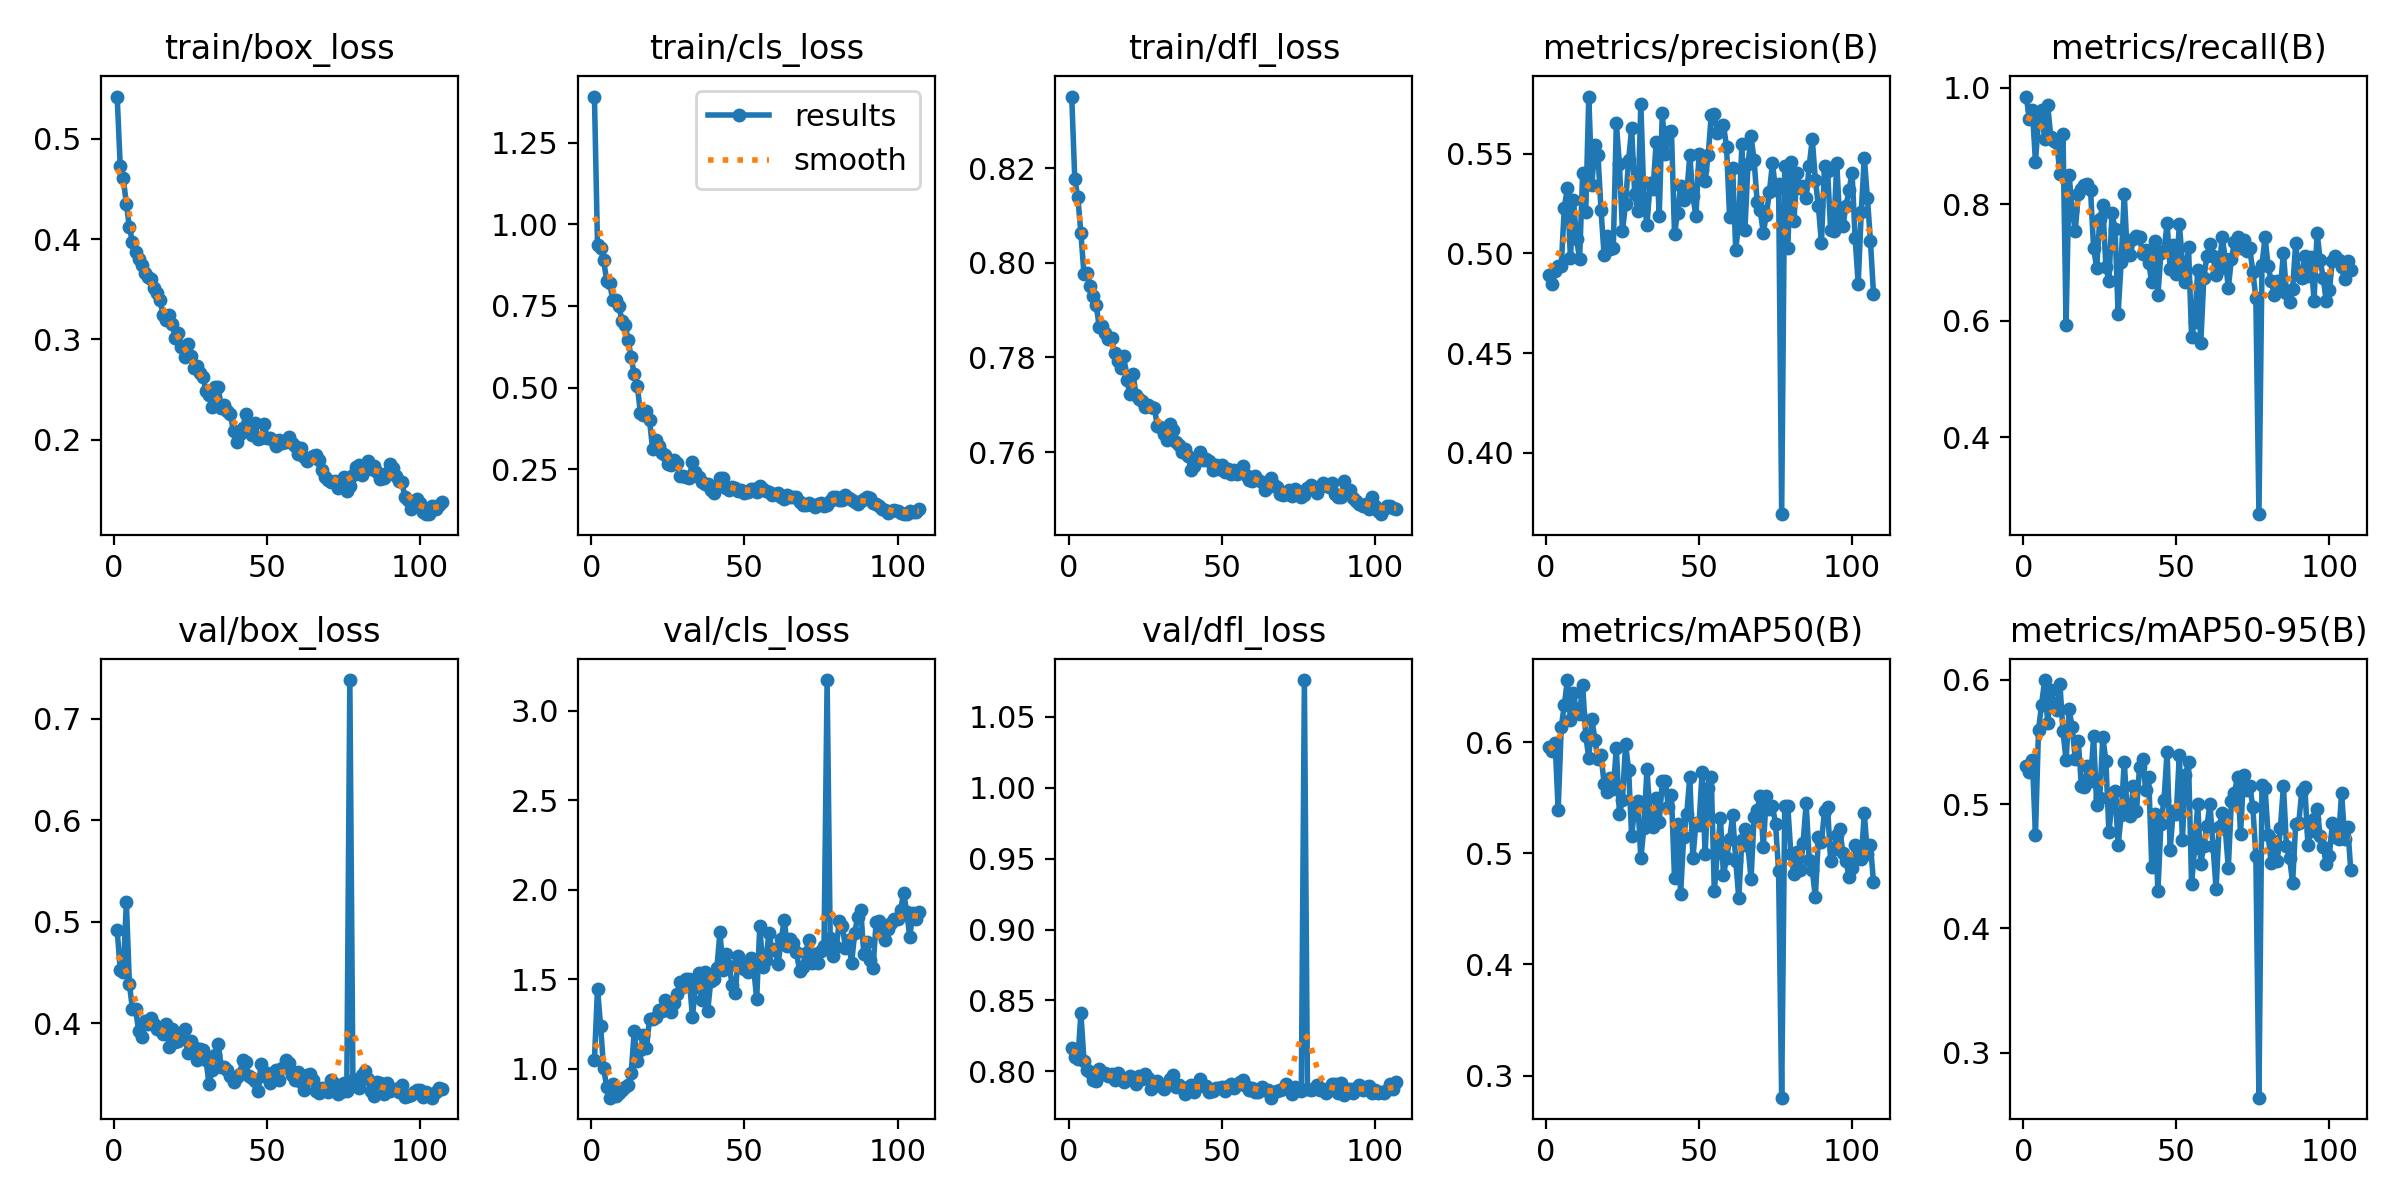

The data file committed next to this chart (first rows):
epoch, train/box_loss, train/cls_loss, train/dfl_loss, metrics/precision(B), metrics/recall(B), metrics/mAP50(B), metrics/mAP50-95(B), val/box_loss, val/cls_loss, val/dfl_loss, lr/pg0, lr/pg1, lr/pg2
1, 0.5423, 1.391, 0.8352, 0.4894, 0.9847, 0.5958, 0.5308, 0.4916, 1.05, 0.8162, 0.06723, 0.000331, 0.000331
2, 0.4728, 0.9363, 0.8177, 0.4846, 0.9461, 0.5918, 0.5255, 0.4528, 1.447, 0.8103, 0.03423, 0.0006644, 0.0006644
3, 0.4609, 0.9263, 0.8138, 0.4911, 0.9618, 0.5994, 0.5355, 0.4507, 1.241, 0.8084, 0.001226, 0.0009976, 0.0009976
4, 0.435, 0.8892, 0.8063, 0.4939, 0.8728, 0.5391, 0.4754, 0.5192, 1.001, 0.8409, 0.0009998, 0.0009998, 0.0009998
5, 0.4117, 0.8275, 0.7976, 0.4936, 0.9441, 0.6133, 0.5598, 0.4382, 0.8993, 0.8077, 0.0009996, 0.0009996, 0.0009996
6, 0.3971, 0.8191, 0.7978, 0.5229, 0.962, 0.6331, 0.5799, 0.4139, 0.838, 0.8009, 0.0009993, 0.0009993, 0.0009993
7, 0.387, 0.7668, 0.7952, 0.5329, 0.9116, 0.6559, 0.5998, 0.4143, 0.9125, 0.7996, 0.000999, 0.000999, 0.000999
8, 0.3798, 0.7684, 0.793, 0.4977, 0.9699, 0.62, 0.5649, 0.3925, 0.8462, 0.7942, 0.0009987, 0.0009987, 0.0009987
9, 0.3742, 0.7488, 0.791, 0.5267, 0.9158, 0.6438, 0.5918, 0.3866, 0.8625, 0.793, 0.0009983, 0.0009983, 0.0009983
10, 0.3667, 0.7049, 0.7864, 0.5071, 0.9079, 0.6276, 0.5815, 0.4018, 0.8789, 0.8014, 0.0009978, 0.0009978, 0.0009978
11, 0.3626, 0.6919, 0.7866, 0.4974, 0.9044, 0.6256, 0.5754, 0.3993, 0.8998, 0.7982, 0.0009973, 0.0009973, 0.0009973
12, 0.3601, 0.6458, 0.7853, 0.5406, 0.8525, 0.6513, 0.5964, 0.4049, 0.911, 0.7987, 0.0009967, 0.0009967, 0.0009967
13, 0.3512, 0.5931, 0.784, 0.5206, 0.9197, 0.6058, 0.5585, 0.3991, 0.9768, 0.7969, 0.0009961, 0.0009961, 0.0009961
14, 0.3466, 0.5399, 0.7841, 0.5787, 0.5921, 0.5858, 0.5353, 0.3948, 1.208, 0.798, 0.0009954, 0.0009954, 0.0009954
15, 0.3389, 0.506, 0.7809, 0.5343, 0.8502, 0.621, 0.5762, 0.3951, 1.044, 0.7936, 0.0009947, 0.0009947, 0.0009947
16, 0.3246, 0.4231, 0.7793, 0.5543, 0.7892, 0.6022, 0.5619, 0.3892, 1.103, 0.7988, 0.0009939, 0.0009939, 0.0009939
17, 0.319, 0.4158, 0.7778, 0.5495, 0.7544, 0.5849, 0.5365, 0.3995, 1.188, 0.7954, 0.0009931, 0.0009931, 0.0009931
18, 0.3241, 0.429, 0.7804, 0.5216, 0.8176, 0.5888, 0.5505, 0.3764, 1.116, 0.7923, 0.0009922, 0.0009922, 0.0009922
19, 0.3152, 0.3995, 0.7752, 0.4994, 0.8253, 0.5624, 0.5146, 0.3942, 1.279, 0.7946, 0.0009912, 0.0009912, 0.0009912
20, 0.3013, 0.3119, 0.7722, 0.5087, 0.8329, 0.5552, 0.5137, 0.381, 1.276, 0.7969, 0.0009902, 0.0009902, 0.0009902
21, 0.3068, 0.3386, 0.7766, 0.5024, 0.8343, 0.5676, 0.5306, 0.3827, 1.29, 0.7953, 0.0009892, 0.0009892, 0.0009892
22, 0.2921, 0.3206, 0.7721, 0.5025, 0.8238, 0.5579, 0.5187, 0.3908, 1.327, 0.7915, 0.0009881, 0.0009881, 0.0009881
23, 0.2824, 0.3011, 0.7713, 0.5652, 0.7246, 0.5944, 0.5545, 0.3939, 1.325, 0.7968, 0.0009869, 0.0009869, 0.0009869
24, 0.2953, 0.292, 0.7709, 0.5448, 0.6907, 0.5354, 0.4992, 0.3709, 1.385, 0.7943, 0.0009857, 0.0009857, 0.0009857
25, 0.2832, 0.2659, 0.7695, 0.5112, 0.7747, 0.548, 0.5049, 0.3825, 1.362, 0.7978, 0.0009844, 0.0009844, 0.0009844
26, 0.2715, 0.264, 0.77, 0.525, 0.7981, 0.5981, 0.554, 0.3762, 1.317, 0.7952, 0.0009831, 0.0009831, 0.0009831
27, 0.2735, 0.2781, 0.7696, 0.5467, 0.6929, 0.5754, 0.535, 0.3642, 1.369, 0.7875, 0.0009818, 0.0009818, 0.0009818
28, 0.2664, 0.2675, 0.7694, 0.5627, 0.6677, 0.5155, 0.4773, 0.3746, 1.418, 0.7926, 0.0009804, 0.0009804, 0.0009804
29, 0.2628, 0.2288, 0.7654, 0.5299, 0.7841, 0.5415, 0.5026, 0.3737, 1.482, 0.7929, 0.0009789, 0.0009789, 0.0009789
30, 0.2489, 0.2306, 0.7654, 0.5212, 0.7584, 0.5468, 0.5105, 0.3642, 1.458, 0.7899, 0.0009774, 0.0009774, 0.0009774
31, 0.2444, 0.2247, 0.7638, 0.5748, 0.6121, 0.4955, 0.467, 0.34, 1.499, 0.7876, 0.0009758, 0.0009758, 0.0009758
32, 0.233, 0.2218, 0.7625, 0.5272, 0.7015, 0.523, 0.491, 0.3542, 1.499, 0.7911, 0.0009742, 0.0009742, 0.0009742
33, 0.2525, 0.2725, 0.7658, 0.5142, 0.8179, 0.5758, 0.5342, 0.3686, 1.289, 0.7945, 0.0009725, 0.0009725, 0.0009725
34, 0.2529, 0.243, 0.7646, 0.5351, 0.7135, 0.5339, 0.4938, 0.3799, 1.457, 0.7977, 0.0009707, 0.0009707, 0.0009707
35, 0.232, 0.2258, 0.762, 0.5323, 0.7127, 0.5237, 0.4907, 0.3567, 1.537, 0.7892, 0.0009689, 0.0009689, 0.0009689
36, 0.2341, 0.2094, 0.7614, 0.5558, 0.7401, 0.5498, 0.5143, 0.3571, 1.383, 0.7903, 0.0009671, 0.0009671, 0.0009671
37, 0.2289, 0.2048, 0.76, 0.5188, 0.7463, 0.5284, 0.4946, 0.3541, 1.539, 0.7885, 0.0009652, 0.0009652, 0.0009652
38, 0.2252, 0.2039, 0.7607, 0.5703, 0.7436, 0.5646, 0.53, 0.3483, 1.324, 0.7842, 0.0009633, 0.0009633, 0.0009633
39, 0.2081, 0.1877, 0.7592, 0.5497, 0.7144, 0.5655, 0.5364, 0.3423, 1.49, 0.7888, 0.0009613, 0.0009613, 0.0009613
40, 0.1973, 0.1787, 0.7561, 0.561, 0.7214, 0.5415, 0.5116, 0.3466, 1.5, 0.7905, 0.0009593, 0.0009593, 0.0009593
41, 0.2057, 0.1947, 0.757, 0.5612, 0.6994, 0.5522, 0.5215, 0.3497, 1.563, 0.7858, 0.0009572, 0.0009572, 0.0009572
42, 0.2113, 0.2244, 0.7584, 0.5098, 0.6658, 0.4781, 0.4496, 0.3637, 1.765, 0.7901, 0.0009551, 0.0009551, 0.0009551
43, 0.2251, 0.2227, 0.7599, 0.5205, 0.7363, 0.526, 0.492, 0.3614, 1.549, 0.7944, 0.0009529, 0.0009529, 0.0009529
44, 0.2081, 0.1927, 0.7583, 0.534, 0.6437, 0.4637, 0.4299, 0.3477, 1.64, 0.79, 0.0009507, 0.0009507, 0.0009507
45, 0.2047, 0.1872, 0.7584, 0.5267, 0.717, 0.5148, 0.4844, 0.3456, 1.573, 0.7895, 0.0009484, 0.0009484, 0.0009484
46, 0.2167, 0.1941, 0.7582, 0.53, 0.7201, 0.5357, 0.5036, 0.3434, 1.47, 0.7857, 0.0009461, 0.0009461, 0.0009461
47, 0.2006, 0.1913, 0.7561, 0.5493, 0.7671, 0.5687, 0.5422, 0.333, 1.425, 0.786, 0.0009437, 0.0009437, 0.0009437
48, 0.2015, 0.1828, 0.7572, 0.5286, 0.6895, 0.4955, 0.4631, 0.3598, 1.629, 0.7882, 0.0009413, 0.0009413, 0.0009413
49, 0.2152, 0.1865, 0.7563, 0.5187, 0.73, 0.5273, 0.4947, 0.3477, 1.579, 0.7886, 0.0009388, 0.0009388, 0.0009388
50, 0.2013, 0.1782, 0.7572, 0.5498, 0.6799, 0.5253, 0.4921, 0.3512, 1.557, 0.7892, 0.0009363, 0.0009363, 0.0009363
51, 0.2014, 0.1806, 0.7558, 0.542, 0.7658, 0.5729, 0.5398, 0.3409, 1.538, 0.7859, 0.0009337, 0.0009337, 0.0009337
52, 0.1997, 0.189, 0.7563, 0.5365, 0.7014, 0.4996, 0.4715, 0.3469, 1.618, 0.7898, 0.0009311, 0.0009311, 0.0009311
53, 0.1935, 0.1894, 0.7553, 0.5492, 0.6672, 0.5586, 0.5235, 0.354, 1.564, 0.7912, 0.0009284, 0.0009284, 0.0009284
54, 0.2001, 0.1795, 0.7562, 0.5694, 0.7261, 0.5688, 0.534, 0.3437, 1.39, 0.7882, 0.0009257, 0.0009257, 0.0009257
55, 0.1962, 0.1973, 0.7553, 0.5699, 0.573, 0.4659, 0.4355, 0.3561, 1.798, 0.7904, 0.0009229, 0.0009229, 0.0009229
56, 0.198, 0.1909, 0.756, 0.5605, 0.5978, 0.5007, 0.4647, 0.3634, 1.568, 0.7928, 0.0009201, 0.0009201, 0.0009201
57, 0.2025, 0.183, 0.757, 0.5632, 0.6865, 0.5319, 0.4998, 0.3609, 1.605, 0.7939, 0.0009173, 0.0009173, 0.0009173
58, 0.1965, 0.1803, 0.7552, 0.5645, 0.5618, 0.4803, 0.4522, 0.3493, 1.758, 0.7898, 0.0009144, 0.0009144, 0.0009144
59, 0.1938, 0.1714, 0.7542, 0.5534, 0.6735, 0.4959, 0.4666, 0.344, 1.664, 0.7867, 0.0009115, 0.0009115, 0.0009115
60, 0.186, 0.1744, 0.7538, 0.5182, 0.7111, 0.5127, 0.4821, 0.3521, 1.67, 0.7884, 0.0009085, 0.0009085, 0.0009085
... 47 more rows
